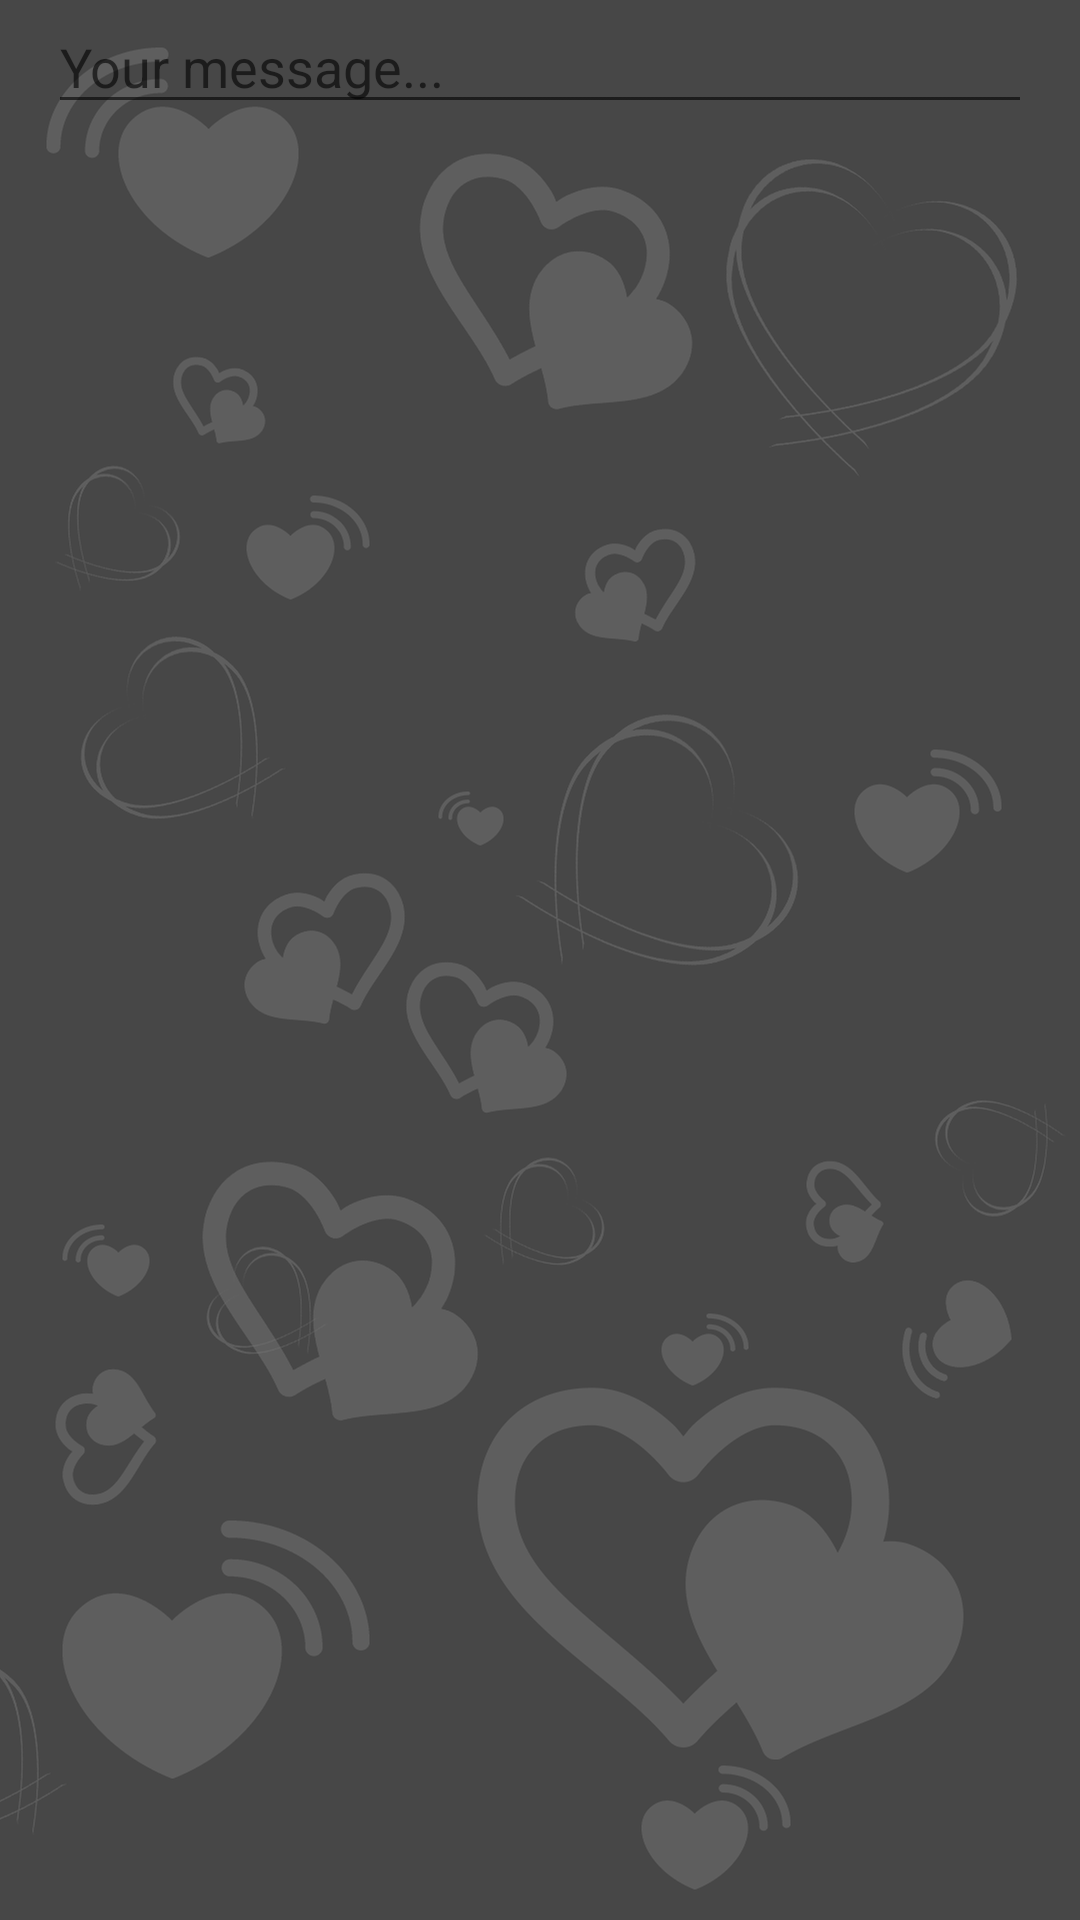

This screen was rendered from an Android layout file. Write that file and the resources it references.
<!-- AndroidManifest.xml: application theme AppTheme -->
<!-- res/layout/contact_dialog.xml -->
<?xml version="1.0" encoding="utf-8"?>
<android.support.constraint.ConstraintLayout xmlns:android="http://schemas.android.com/apk/res/android"
    xmlns:app="http://schemas.android.com/apk/res-auto"
    android:layout_width="match_parent"
    android:layout_height="wrap_content">

    <EditText
        android:id="@+id/contactInput"
        android:layout_width="0dp"
        android:layout_height="wrap_content"
        android:layout_marginStart="16dp"
        android:layout_marginEnd="16dp"
        android:ems="10"
        android:hint="Your message..."
        android:inputType="textMultiLine"
        app:layout_constraintEnd_toEndOf="parent"
        app:layout_constraintStart_toStartOf="parent"
        app:layout_constraintTop_toTopOf="parent" />
</android.support.constraint.ConstraintLayout>
<!-- resources referenced by this layout -->
<resources>
  <style name="AppTheme" parent="Theme.AppCompat.Light.DarkActionBar">
          <item name="android:windowBackground">@drawable/background_high</item>
          
          <item name="colorPrimary">@color/colorPrimary</item>
          <item name="colorPrimaryDark">@color/colorPrimaryDark</item>
          <item name="colorAccent">@color/colorAccent</item>
      </style>
  <!-- drawable background_high: png bitmap (drawable-hdpi, 50667 bytes) -->
  <color name="colorPrimary">#5C5C5C</color>
  <color name="colorPrimaryDark">#2B2B2B</color>
  <color name="colorAccent">#33b5e5</color>
</resources>
